Image classification data set "public" (idrunkgd/DASOERP on GitHub). Class labels (16): AVEVA report, AVEVA System Platform 2023, CSV validation, GAMP5, HighByte, HiveMQ, industrial protocols, ISA standards, networking, OpenShift, PLC programming, Siemens hardware, SQL Server, SSRS, TIA Portal, WinCC SCADA.

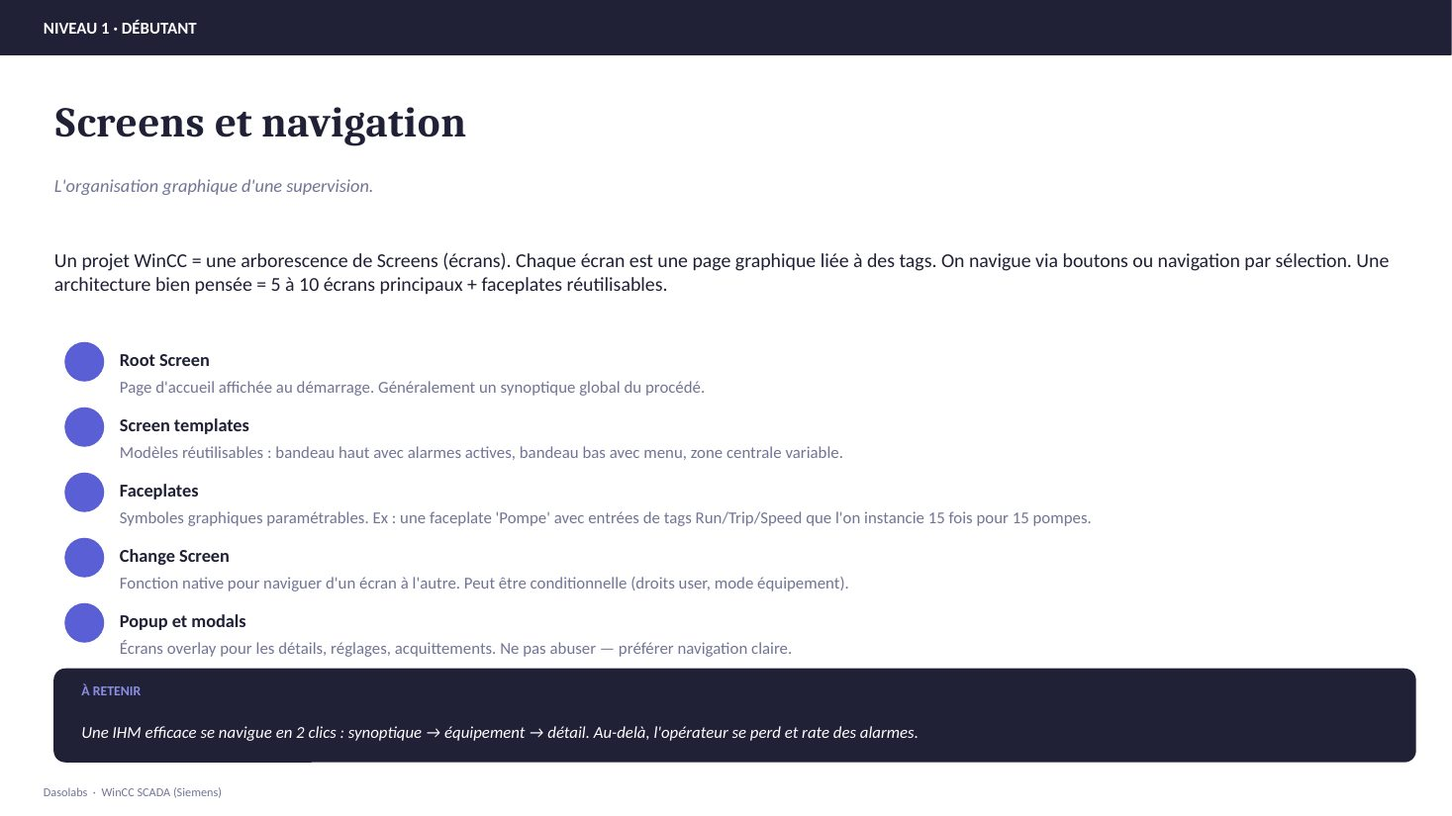
Label: WinCC SCADA

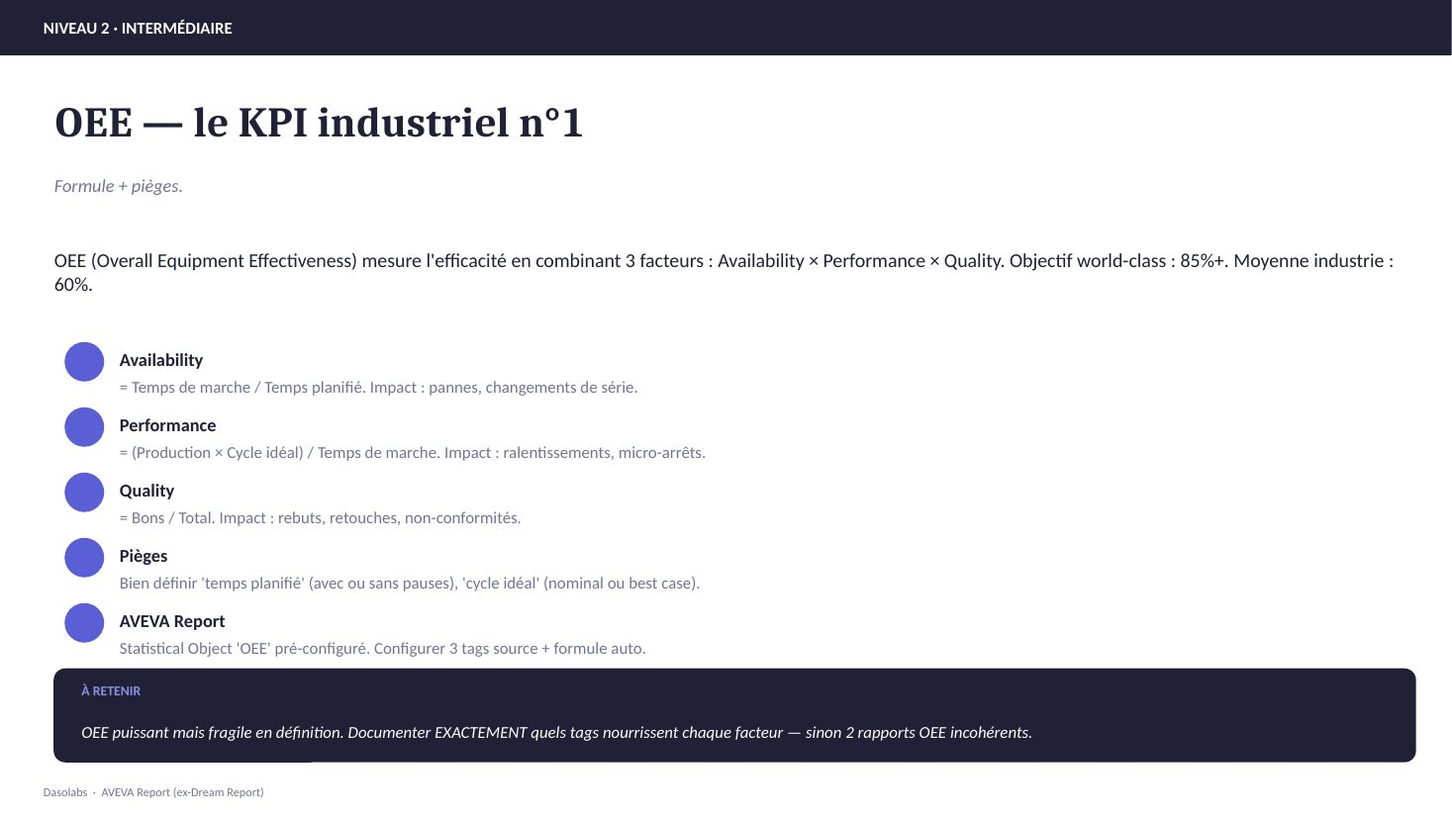
Label: AVEVA report

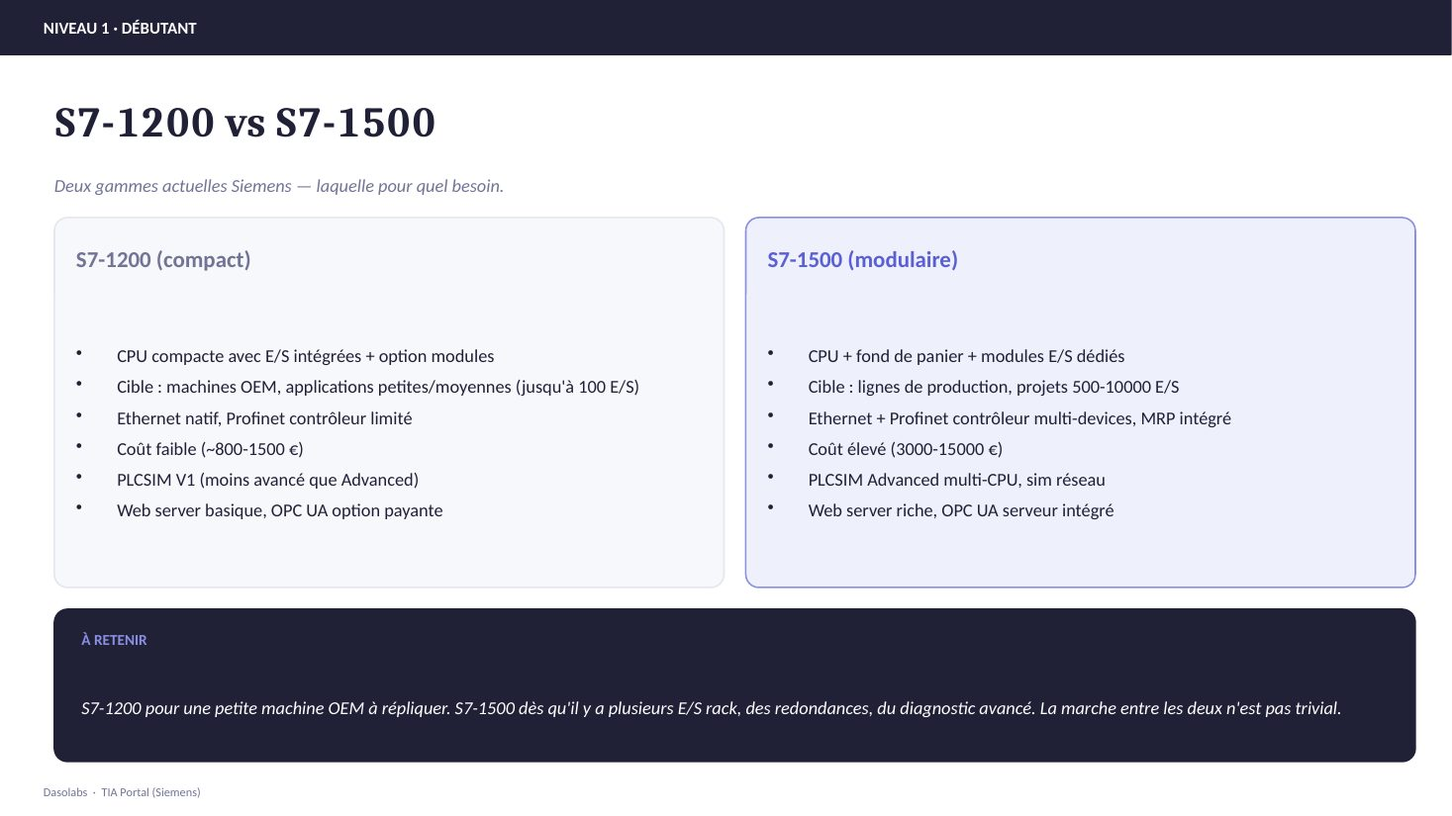
Label: TIA Portal

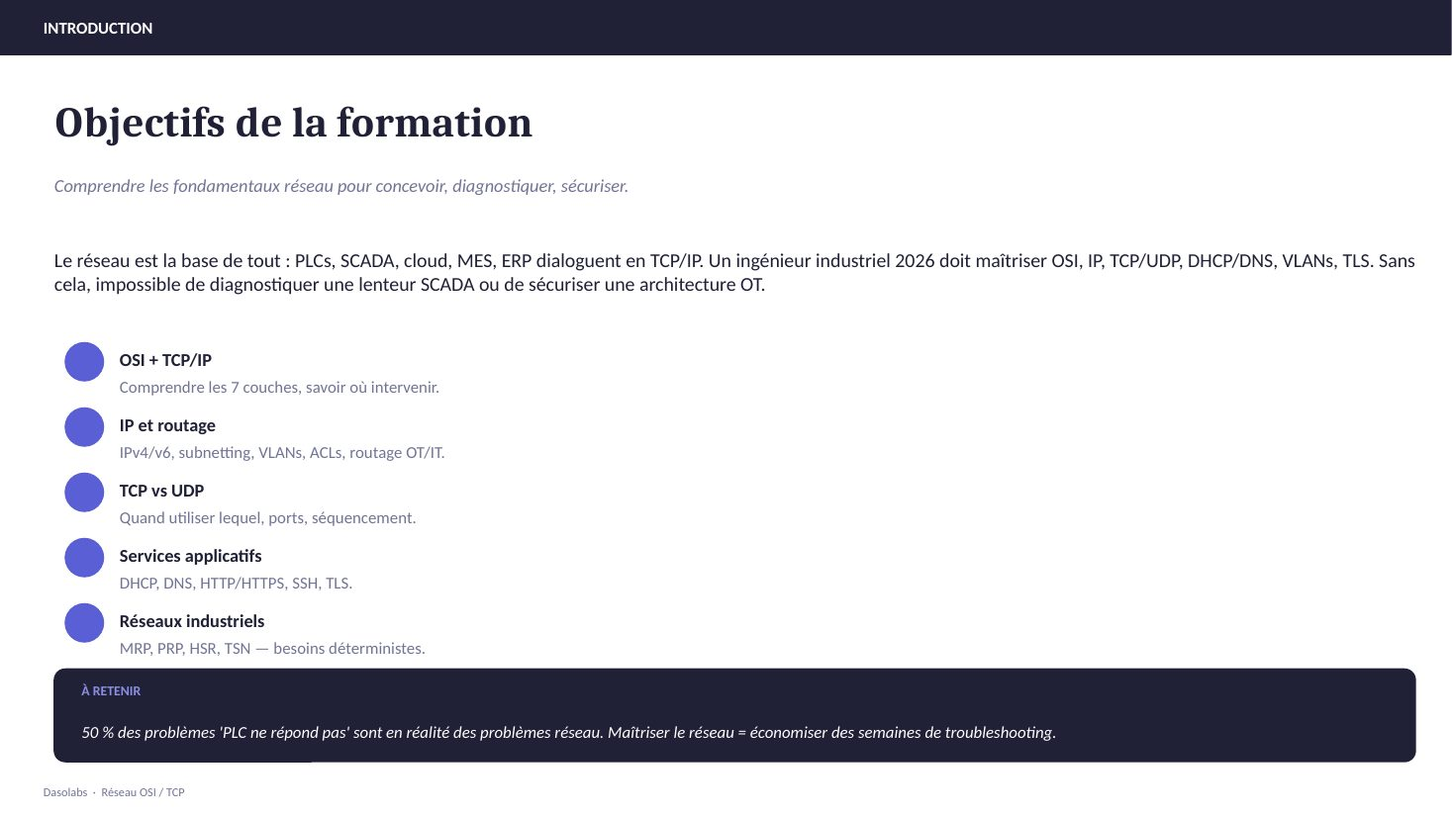
Label: networking

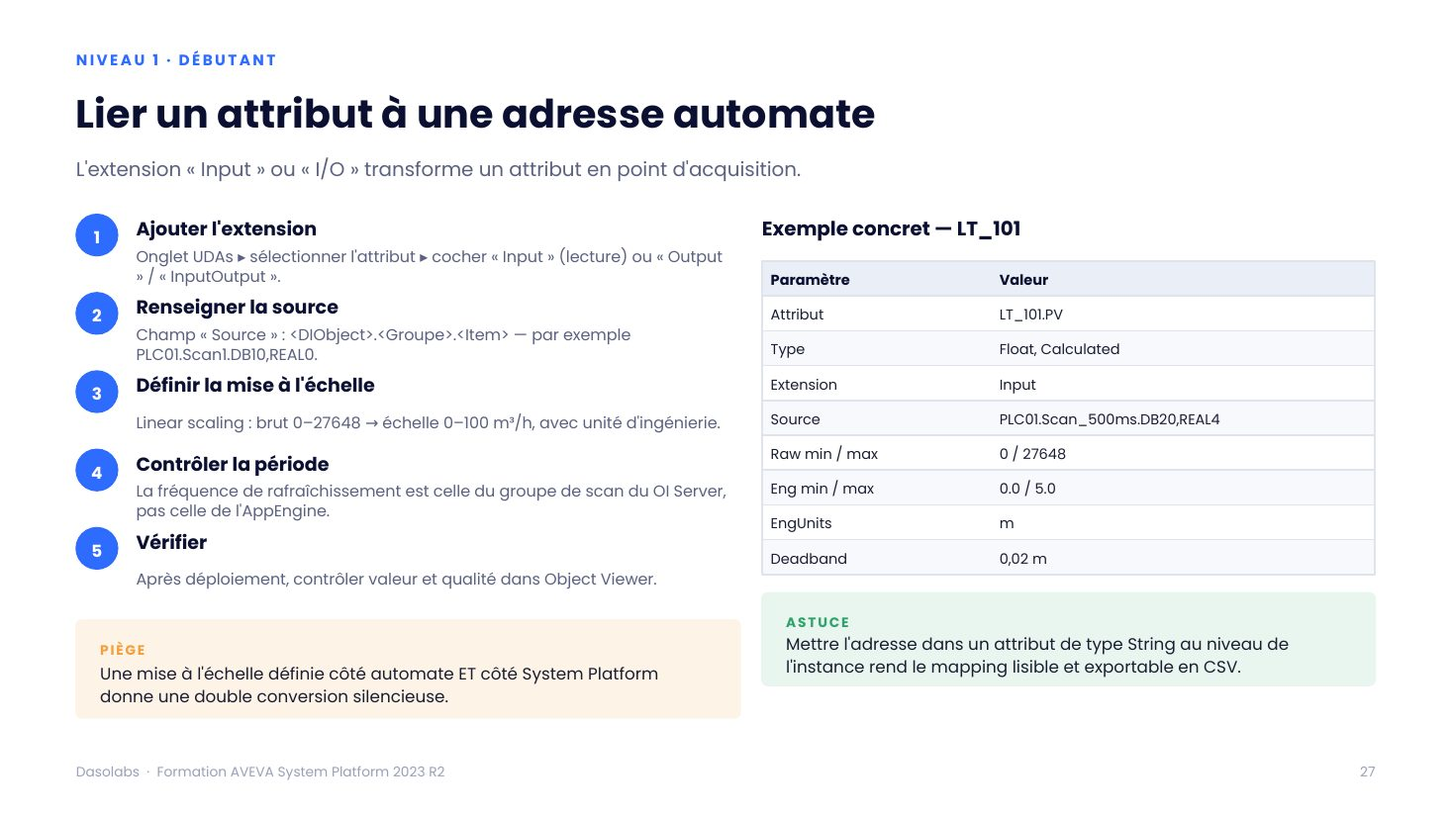
Label: AVEVA System Platform 2023

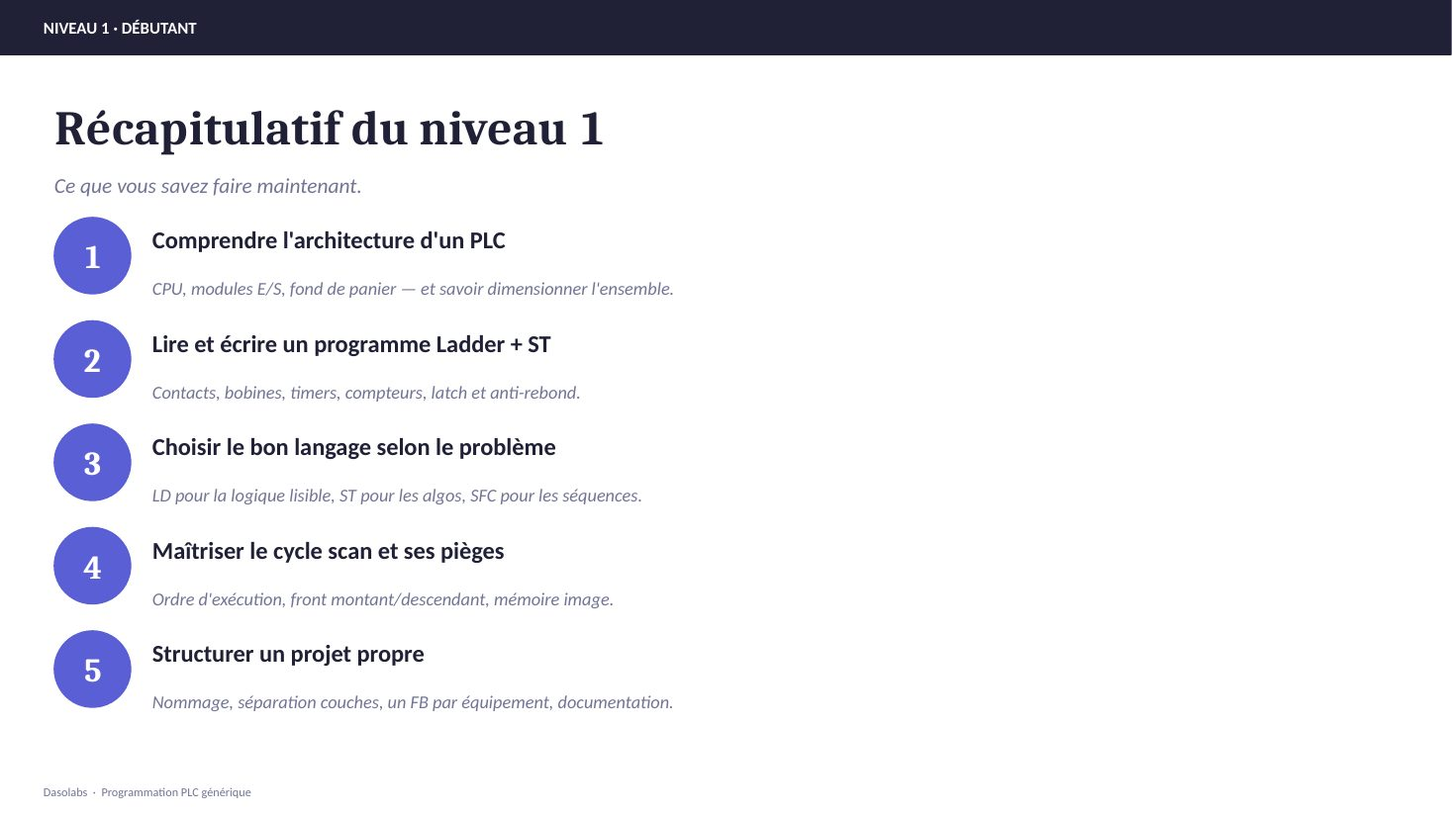
Label: PLC programming
